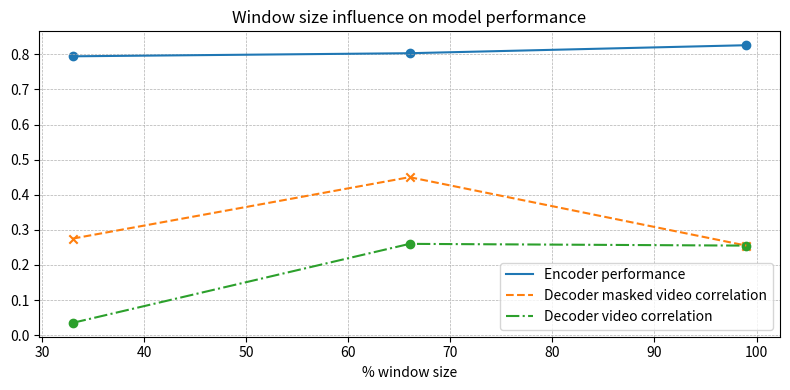

Recreate this plot in Python. (Note: this script raises an exception after producing the figure.)
import matplotlib.pyplot as plt


x = [33, 66, 99]
model_perf = [0.7943, 0.8031, 0.8259]
rec_corr = [0.275, 0.45, 0.255]
rec_corr_mask = [0.035, 0.26, 0.255]


fig, ax = plt.subplots(figsize=(8, 4))
ax.plot(x, model_perf, label="Encoder performance")
ax.plot(x, rec_corr, linestyle="--", label="Decoder masked video correlation")
ax.plot(x, rec_corr_mask, linestyle="dashdot", label="Decoder video correlation")
ax.scatter(x, model_perf)
ax.scatter(x, rec_corr, marker='x')
ax.scatter(x, rec_corr_mask, marker='o')


ax.set_xlabel("% window size")
ax.set_title("Window size influence on model performance")
ax.legend()

plt.tight_layout()
plt.grid(linestyle = '--', linewidth = 0.5)
plt.savefig('barccsyn2025/plot_win_size/freq.png')